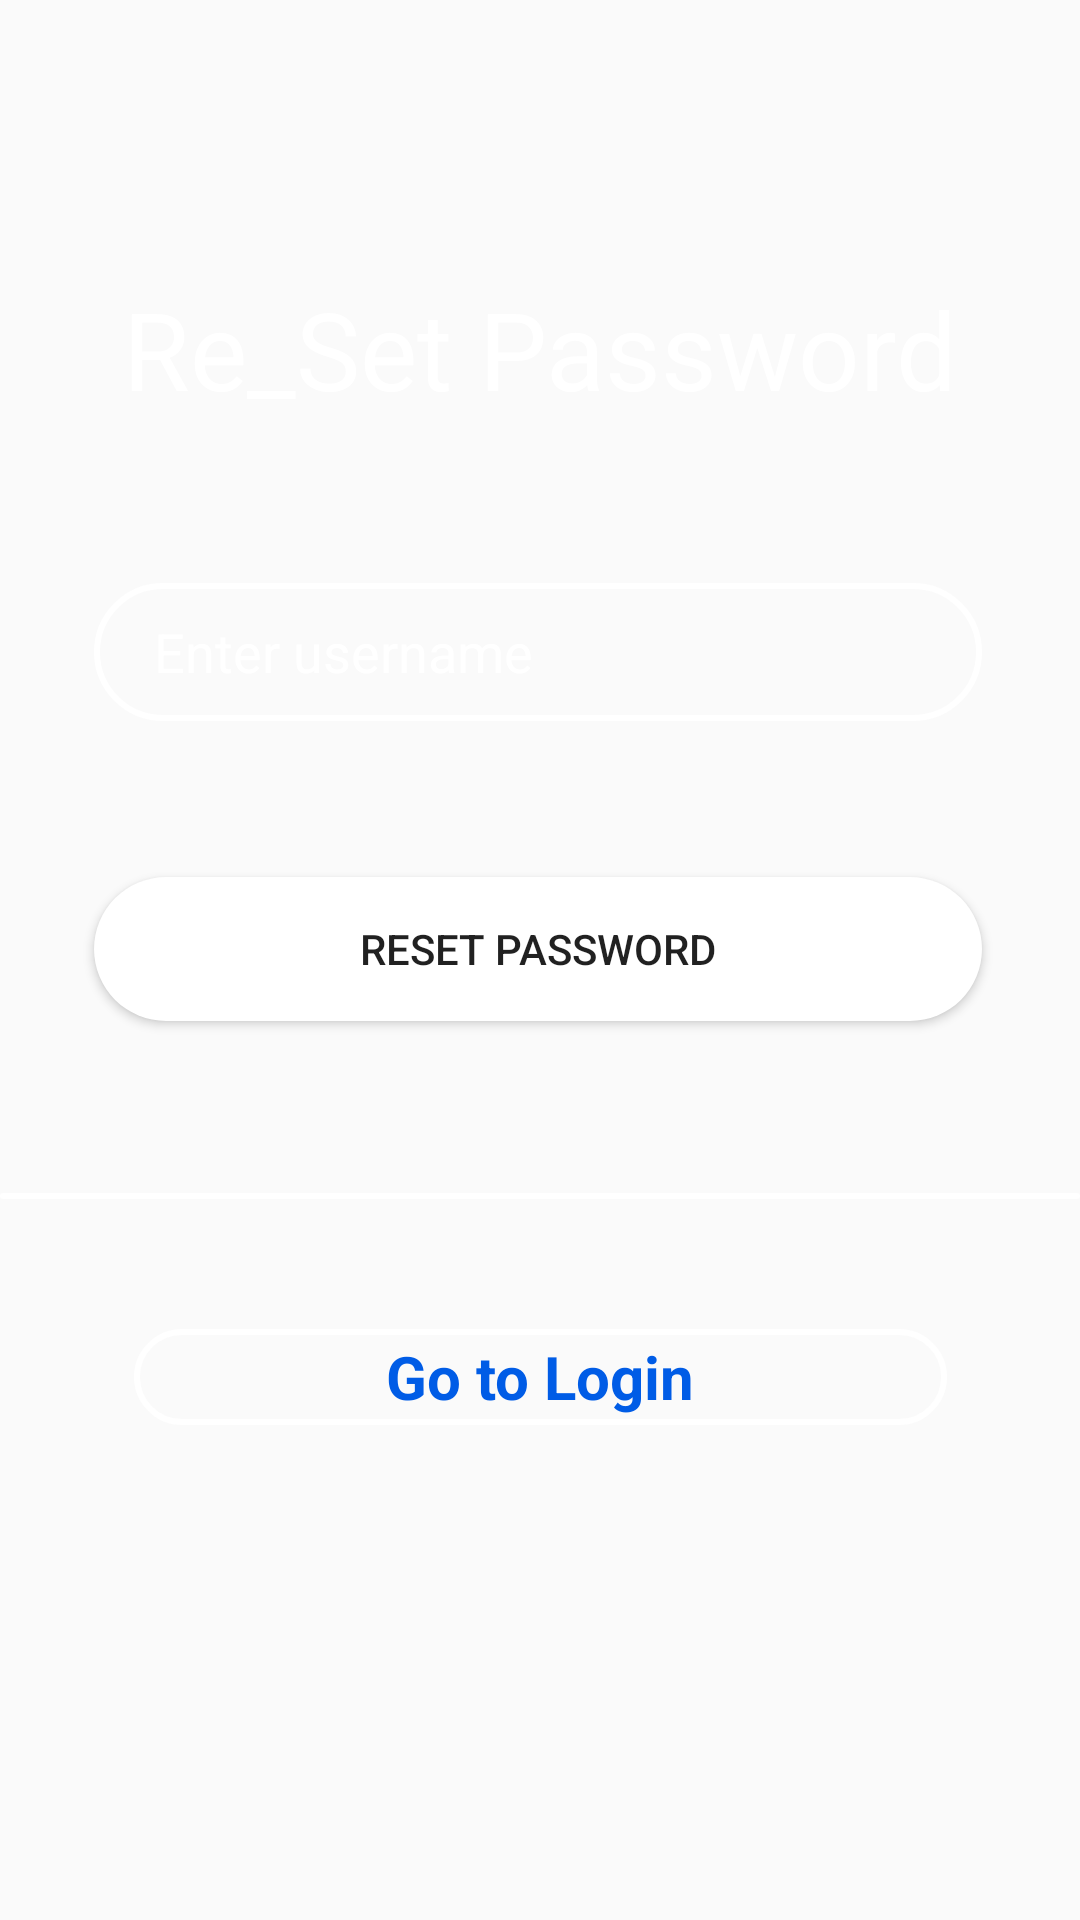

Layout XML and referenced resources for this Android screen:
<!-- AndroidManifest.xml: application theme Theme.AttendanceApp -->
<!-- res/layout/activity_fpass.xml -->
<?xml version="1.0" encoding="utf-8"?>
<androidx.constraintlayout.widget.ConstraintLayout
    xmlns:android="http://schemas.android.com/apk/res/android"
    xmlns:tools="http://schemas.android.com/tools"
    xmlns:app="http://schemas.android.com/apk/res-auto"
    android:layout_width="match_parent"
    android:layout_height="match_parent"
    android:background="@drawable/bg"
    android:backgroundTint="@color/white"
    android:backgroundTintMode="multiply"
    tools:context=".ForgotPasswordActivity">

  <TextView
      android:id="@+id/logo"
      android:layout_width="match_parent"
      android:layout_height="52dp"
      android:layout_marginStart="32dp"
      android:layout_marginTop="32dp"
      android:layout_marginEnd="32dp"
      android:layout_marginBottom="30dp"
      android:gravity="center"
      android:text="Re_Set Password"
      android:textColor="@color/design_default_color_on_primary"
      android:textSize="36sp"
      app:layout_constraintBottom_toBottomOf="parent"
      app:layout_constraintEnd_toEndOf="parent"
      app:layout_constraintStart_toStartOf="parent"
      app:layout_constraintTop_toTopOf="parent"
      app:layout_constraintVertical_bias="0.111"
      tools:ignore="HardcodedText" />


  <EditText
      android:id="@+id/user_name"
      android:layout_width="296dp"
      android:layout_height="46dp"
      android:layout_marginStart="32dp"
      android:layout_marginTop="52dp"
      android:layout_marginEnd="32dp"
      android:autofillHints=""
      android:background="@drawable/input_bg"
      android:drawableStart="@drawable/ic_person"
      android:drawablePadding="10dp"
      android:ems="10"
      android:hint="Enter username"
      android:inputType="text"
      android:paddingStart="20dp"
      android:paddingTop="10dp"
      android:paddingEnd="10dp"
      android:paddingBottom="10dp"
      android:textColor="@color/white"
      android:textColorHint="@color/white"
      app:layout_constraintEnd_toEndOf="@+id/logo"
      app:layout_constraintHorizontal_bias="0.511"
      app:layout_constraintStart_toStartOf="@+id/logo"
      app:layout_constraintTop_toBottomOf="@+id/logo" />

  <Button
      android:id="@+id/btnSend"
      android:layout_width="0dp"
      android:layout_height="wrap_content"
      android:layout_marginTop="52dp"
      android:background="@drawable/btn_bg"
      android:text="Reset Password"
      app:layout_constraintEnd_toEndOf="@+id/user_name"
      app:layout_constraintHorizontal_bias="0.0"
      app:layout_constraintStart_toStartOf="@+id/user_name"
      app:layout_constraintTop_toBottomOf="@+id/user_name" />

  <TextView
      android:id="@+id/line_text"
      android:layout_width="match_parent"
      android:layout_height="2dp"
      android:layout_marginTop="32dp"
      android:background="@drawable/btn_bg"
      android:paddingLeft="2dp"
      android:paddingTop="200sp"
      android:paddingBottom="2sp"
      android:textColor="@color/white"
      android:textSize="2dp"
      android:textStyle="bold"
      app:layout_constraintBottom_toTopOf="@+id/backBtn"
      app:layout_constraintEnd_toEndOf="@+id/btnSend"
      app:layout_constraintHorizontal_bias="0.561"
      app:layout_constraintStart_toStartOf="parent"
      app:layout_constraintTop_toBottomOf="@+id/btnSend"
      app:layout_constraintVertical_bias="0.37" />

  <TextView
      android:id="@+id/backBtn"
      android:layout_width="271dp"
      android:layout_height="32dp"
      android:layout_marginStart="50dp"
      android:layout_marginEnd="50dp"
      android:layout_marginBottom="112dp"
      android:background="@drawable/input_bg"
      android:gravity="center"
      android:shadowColor="@color/black"
      android:text="Go to Login"
      android:textColor="@color/colorPrimaryDark"
      android:textColorHint="@color/white"
      android:textSize="20dp"
      android:textStyle="bold"
      app:layout_constraintBottom_toBottomOf="parent"
      app:layout_constraintEnd_toEndOf="parent"
      app:layout_constraintStart_toStartOf="parent"
      app:layout_constraintTop_toBottomOf="@+id/btnSend"
      app:layout_constraintVertical_bias="0.65999997"
      tools:ignore="MissingConstraints" />


</androidx.constraintlayout.widget.ConstraintLayout>
<!-- resources referenced by this layout -->
<resources>
  <color name="black">#FF000000</color>
  <color name="colorPrimaryDark">#005CE6</color>
  <color name="white">#FFFFFFFF</color>
  <!-- drawable btn_bg (drawable) -->
  <?xml version="1.0" encoding="utf-8"?>
  <shape xmlns:android="http://schemas.android.com/apk/res/android">
   <solid android:color="@color/white"/>
      <corners android:radius="40dp"/>
  </shape>
  <!-- drawable input_bg (drawable) -->
  <?xml version="1.0" encoding="utf-8"?>
  <shape xmlns:android="http://schemas.android.com/apk/res/android">
  
      <stroke android:color="@color/white" android:width="2dp"></stroke>
      <corners android:radius="70dp"/>
  </shape>
  <style name="Theme.AttendanceApp" parent="Base.Theme.AttendanceApp" />
  <style name="Base.Theme.AttendanceApp" parent="Theme.AppCompat.Light.NoActionBar">
          
          
      </style>
</resources>
